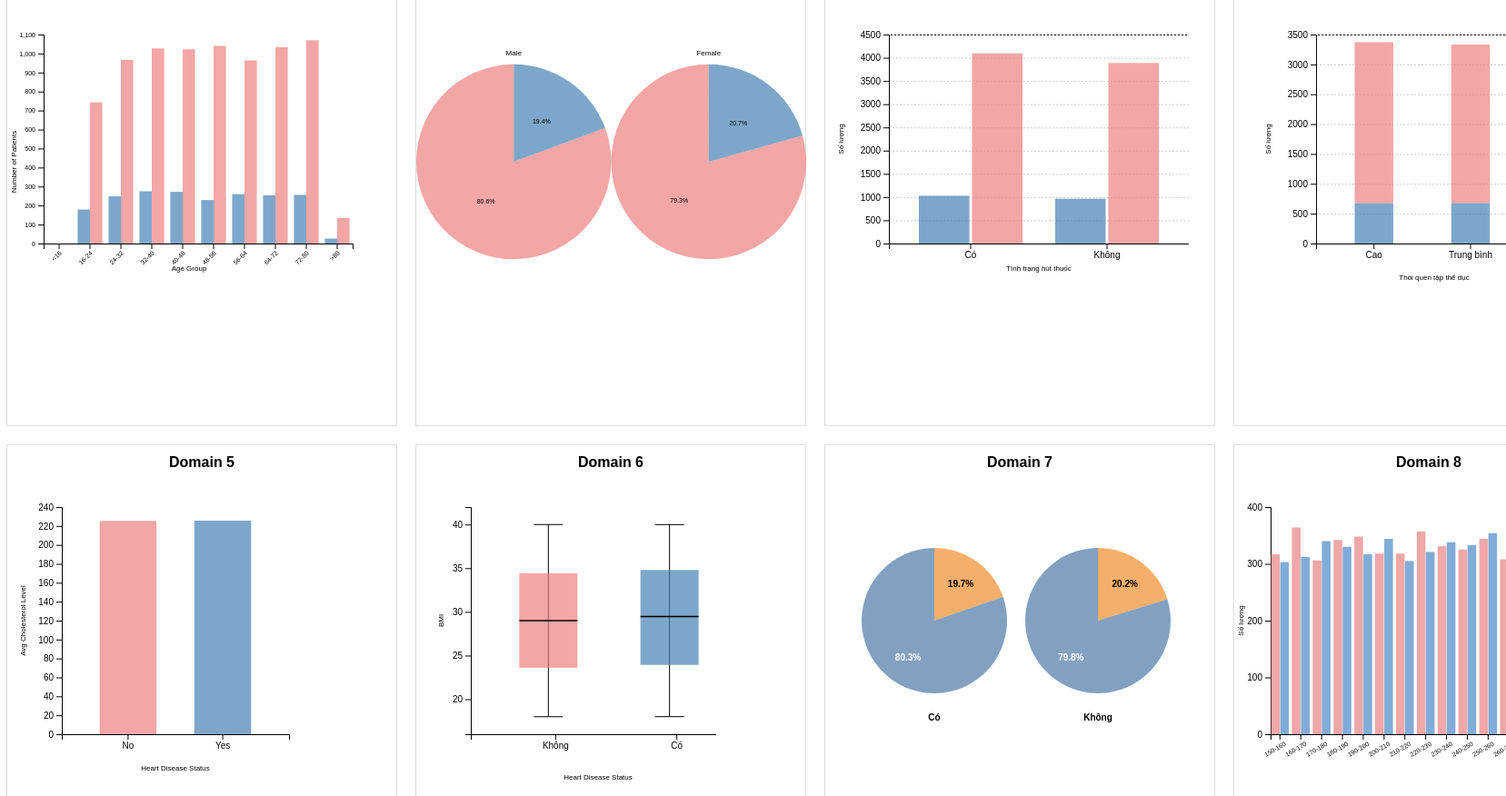
D3 v7 page, settled after 480 driven frames (8 s of simulated time); the page loaded 1 data file(s).


// ── dashboard.js
document.addEventListener("DOMContentLoaded", () => {
    // Danh sách các biểu đồ
    const charts = [
        { id: "chart1", title: "", type: "bar" },
        { id: "chart2", title: "", type: "pie" },
        { id: "chart3", title: "", type: "groupedBar" },
        { id: "chart4", title: "", type: "stackedBar" },
        { id: "chart5", title: "", type: "cholesterolBar" },
        { id: "chart6", title: "", type: "boxPlot" },
        { id: "chart7", title: "", type: "familyHistoryPie" },
        { id: "chart8", title: "", type: "histogram" }
    ];

    // Hàm vẽ biểu đồ cột theo nhóm tuổi (Domain 1)
    function drawBarChart(containerId, data, title, ageFilter = "all", statusFilter = "all") {
        console.log(`Drawing bar chart for ${containerId}, title: ${title}`);

        const container = d3.select(`#${containerId}`);
        if (container.empty()) {
            console.error(`Container #${containerId} not found`);
            return;
        }

        if (!data || data.length === 0) {
            console.error(`Invalid or empty data for ${containerId}`);
            return;
        }

        let filteredData = data;
        if (ageFilter !== "all") {
            filteredData = filteredData.filter(d => {
                const age = +d.Age;
                if (ageFilter === "<16") return age < 16;
                if (ageFilter === ">80") return age >= 80;
                const [min, max] = ageFilter.split("-").map(Number);
                return age >= min && age < max;
            });
        }
        if (statusFilter !== "all") {
            filteredData = filteredData.filter(d => d["Heart Disease Status"] === statusFilter);
        }

        const ageBins = [16, 24, 32, 40, 48, 56, 64, 72, 80];
        const ageLabels = ["<16", "16-24", "24-32", "32-40", "40-48", "48-56", "56-64", "64-72", "72-80", ">80"];

        const getAgeGroup = (age) => {
            if (age < 16) return "<16";
            if (age >= 80) return ">80";
            for (let i = 0; i < ageBins.length - 1; i++) {
                if (age >= ageBins[i] && age < ageBins[i + 1]) {
                    return `${ageBins[i]}-${ageBins[i + 1]}`;
                }
            }
            return ">80";
        };

        filteredData.forEach(d => {
            d.Age = +d.Age;
            d.AgeGroup = getAgeGroup(d.Age);
        });

        const groupedData = d3.rollup(
            filteredData,
            v => v.length,
            d => d.AgeGroup,
            d => d["Heart Disease Status"]
        );

        const processedData = [];
        ageLabels.forEach(ageGroup => {
            const statusMap = groupedData.get(ageGroup) || new Map();
            processedData.push({
                ageGroup,
                Yes: statusMap.get("Yes") || 0,
                No: statusMap.get("No") || 0
            });
        });

        const width = 400; // Tăng cho nhiều cột
        const height = 340;
        const margin = { top: 30, right: 20, bottom: 80, left: 40 };

        container.selectAll("svg").remove();
        const svg = container
            .append("svg")
            .attr("width", width)
            .attr("height", height)
            .attr("class", "bar_chart-container");

        const x = d3.scaleBand()
            .domain(ageLabels)
            .range([margin.left, width - margin.right])
            .paddingInner(0.2)
            .paddingOuter(0.1);

        const yMax = d3.max(processedData, d => Math.max(d.Yes, d.No));
        const y = d3.scaleLinear()
            .domain([0, yMax > 0 ? yMax : 1])
            .nice()
            .range([height - margin.bottom, margin.top]);

        d3.select(`.tooltip-${containerId}`).remove();
        const tooltip = d3.select("body")
            .append("div")
            .attr("class", `tooltip-${containerId}`)
            .style("opacity", 0)
            .style("position", "absolute")
            .style("background", "lightgray")
            .style("padding", "5px")
            .style("border-radius", "5px");

        svg.selectAll(`.bar-yes-${containerId}`)
            .data(processedData)
            .enter()
            .append("rect")
            .attr("class", `bar bar-yes-${containerId}`)
            .attr("x", d => x(d.ageGroup))
            .attr("y", d => y(d.Yes))
            .attr("width", x.bandwidth() / 2)
            .attr("height", d => height - margin.bottom - y(d.Yes))
            .attr("fill", "steelblue")
            .attr("opacity", 0.7)
            .on("mouseover", function(event, d) {
                d3.select(this).attr("opacity", 0.9);
                tooltip.transition().duration(200).style("opacity", 0.9);
                tooltip
                    .html(`Age Group: ${d.ageGroup}<br>Status: Yes<br>Count: ${d.Yes}`)
                    .style("left", (event.pageX + 10) + "px")
                    .style("top", (event.pageY - 10) + "px");
            })
            .on("mouseout", function() {
                d3.select(this).attr("opacity", 0.7);
                tooltip.transition().duration(500).style("opacity", 0);
            });

        svg.selectAll(`.bar-no-${containerId}`)
            .data(processedData)
            .enter()
            .append("rect")
            .attr("class", `bar bar-no-${containerId}`)
            .attr("x", d => x(d.ageGroup) + x.bandwidth() / 2)
            .attr("y", d => y(d.No))
            .attr("width", x.bandwidth() / 2)
            .attr("height", d => height - margin.bottom - y(d.No))
            .attr("fill", "lightcoral")
            .attr("opacity", 0.7)
            .on("mouseover", function(event, d) {
                d3.select(this).attr("opacity", 0.9);
                tooltip.transition().duration(200).style("opacity", 0.9);
                tooltip
                    .html(`Age Group: ${d.ageGroup}<br>Status: No<br>Count: ${d.No}`)
                    .style("left", (event.pageX + 10) + "px")
                    .style("top", (event.pageY - 10) + "px");
            })
            .on("mouseout", function() {
                d3.select(this).attr("opacity", 0.7);
                tooltip.transition().duration(500).style("opacity", 0);
            });

        svg.append("g")
            .attr("class", "x-axis")
            .attr("transform", `translate(0,${height - margin.bottom})`)
            .call(d3.axisBottom(x))
            .selectAll("text")
            .style("font-size", "7px")
            .attr("transform", "rotate(-45)")
            .style("text-anchor", "end")
            .attr("dx", "-0.8em")
            .attr("dy", "0.15em");

        svg.append("g")
            .attr("class", "y-axis")
            .attr("transform", `translate(${margin.left},0)`)
            .call(d3.axisLeft(y))
            .selectAll("text")
            .style("font-size", "7px");

        svg.append("text")
            .attr("class", "axis-label x-label")
            .attr("x", width / 2)
            .attr("y", height - margin.bottom + 30)
            .style("font-size", "8px")
            .style("text-anchor", "middle")
            .text("Age Group");

        svg.append("text")
            .attr("class", "axis-label y-label")
            .attr("transform", "rotate(-90)")
            .attr("x", -height / 2)
            .attr("y", margin.left - 30)
            .style("font-size", "8px")
            .style("text-anchor", "middle")
            .text("Number of Patients");

        svg.append("text")
            .attr("x", width / 2)
            .attr("y", margin.top / 2)
            .attr("text-anchor", "middle")
            .style("font-size", "10px")
            .text(title);
    }

    // Hàm vẽ biểu đồ tròn (Domain 2)
    function drawPieChart(containerId, data, title, ageFilter = "all", statusFilter = "all") {
        console.log(`Drawing pie chart for ${containerId}, title: ${title}`);

        const container = d3.select(`#${containerId}`);
        if (container.empty()) {
            console.error(`Container #${containerId} not found`);
            return;
        }

        if (!data || data.length === 0) {
            console.error(`Invalid or empty data for ${containerId}`);
            return;
        }

        let filteredData = data;
        if (ageFilter !== "all") {
            filteredData = filteredData.filter(d => {
                const age = +d.Age;
                if (ageFilter === "<16") return age < 16;
                if (ageFilter === ">80") return age >= 80;
                const [min, max] = ageFilter.split("-").map(Number);
                return age >= min && age < max;
            });
        }
        if (statusFilter !== "all") {
            filteredData = filteredData.filter(d => d["Heart Disease Status"] === statusFilter);
        }

        const groupedData = d3.rollup(
            filteredData,
            v => v.length,
            d => d.Gender,
            d => d["Heart Disease Status"]
        );

        const maleData = [
            { status: "Yes", count: groupedData.get("Male")?.get("Yes") || 0 },
            { status: "No", count: groupedData.get("Male")?.get("No") || 0 }
        ];
        const femaleData = [
            { status: "Yes", count: groupedData.get("Female")?.get("Yes") || 0 },
            { status: "No", count: groupedData.get("Female")?.get("No") || 0 }
        ];

        const maleTotal = d3.sum(maleData, d => d.count);
        const femaleTotal = d3.sum(femaleData, d => d.count);
        maleData.forEach(d => d.percent = maleTotal > 0 ? (d.count / maleTotal * 100) : 0);
        femaleData.forEach(d => d.percent = femaleTotal > 0 ? (d.count / femaleTotal * 100) : 0);

        const width = 429; // Giảm cho pie chart
        const height = 340;
        const radius = Math.min(width / 2, height - 80) / 2;

        container.selectAll("svg").remove();
        const svgContainer = container
            .append("svg")
            .attr("width", width)
            .attr("height", height)
            .attr("class", "pie_chart-container");

        svgContainer.append("text")
            .attr("x", width / 2)
            .attr("y", 15)
            .attr("text-anchor", "middle")
            .style("font-size", "10px")
            .text(title);

        d3.select(`.tooltip-${containerId}`).remove();
        const tooltip = d3.select("body")
            .append("div")
            .attr("class", `tooltip-${containerId}`)
            .style("opacity", 0)
            .style("position", "absolute")
            .style("background", "lightgray")
            .style("padding", "5px")
            .style("border-radius", "5px");

        const maleSvg = svgContainer.append("g")
            .attr("transform", `translate(${width / 4}, ${height / 2})`);

        const femaleSvg = svgContainer.append("g")
            .attr("transform", `translate(${3 * width / 4}, ${height / 2})`);

        const color = d3.scaleOrdinal()
            .domain(["Yes", "No"])
            .range(["steelblue", "lightcoral"]);

        const pie = d3.pie()
            .value(d => d.count)
            .sort(null);

        const arc = d3.arc()
            .innerRadius(0)
            .outerRadius(radius + 0);

        const maleArcs = maleSvg.selectAll(".arc")
            .data(pie(maleData))
            .enter()
            .append("g")
            .attr("class", "arc");

        maleArcs.append("path")
            .attr("d", arc)
            .attr("fill", d => color(d.data.status))
            .attr("opacity", 0.7)
            .on("mouseover", function(event, d) {
                d3.select(this).attr("opacity", 0.9);
                tooltip.transition().duration(200).style("opacity", 0.9);
                tooltip
                    .html(`Gender: Male<br>Status: ${d.data.status}<br>Count: ${d.data.count}<br>Percent: ${d.data.percent.toFixed(1)}%`)
                    .style("left", (event.pageX + 10) + "px")
                    .style("top", (event.pageY - 10) + "px");
            })
            .on("mouseout", function() {
                d3.select(this).attr("opacity", 0.7);
                tooltip.transition().duration(500).style("opacity", 0);
            });

        maleArcs.append("text")
            .attr("transform", d => `translate(${arc.centroid(d)})`)
            .attr("dy", ".35em")
            .attr("text-anchor", "middle")
            .attr("class", "label")
            .style("font-size", "7px")
            .text(d => d.data.percent > 0 ? `${d.data.percent.toFixed(1)}%` : "");

        maleSvg.append("text")
            .attr("x", 0)
            .attr("y", -radius - 10)
            .attr("text-anchor", "middle")
            .style("font-size", "8px")
            .text("Male");

        const femaleArcs = femaleSvg.selectAll(".arc")
            .data(pie(femaleData))
            .enter()
            .append("g")
            .attr("class", "arc");

        femaleArcs.append("path")
            .attr("d", arc)
            .attr("fill", d => color(d.data.status))
            .attr("opacity", 0.7)
            .on("mouseover", function(event, d) {
                d3.select(this).attr("opacity", 0.9);
                tooltip.transition().duration(200).style("opacity", 0.9);
                tooltip
                    .html(`Gender: Female<br>Status: ${d.data.status}<br>Count: ${d.data.count}<br>Percent: ${d.data.percent.toFixed(1)}%`)
                    .style("left", (event.pageX + 10) + "px")
                    .style("top", (event.pageY - 10) + "px");
            })
            .on("mouseout", function() {
                d3.select(this).attr("opacity", 0.7);
                tooltip.transition().duration(500).style("opacity", 0);
            });

        femaleArcs.append("text")
            .attr("transform", d => `translate(${arc.centroid(d)})`)
            .attr("dy", ".35em")
            .attr("text-anchor", "middle")
            .attr("class", "label")
            .style("font-size", "7px")
            .text(d => d.data.percent > 0 ? `${d.data.percent.toFixed(1)}%` : "");

        femaleSvg.append("text")
            .attr("x", 0)
            .attr("y", -radius - 10)
            .attr("text-anchor", "middle")
            .style("font-size", "8px")
            .text("Female");
    }

    // Hàm vẽ biểu đồ cột nhóm (Domain 3)
    function drawGroupedBarChart(containerId, data, title, ageFilter = "all", statusFilter = "all") {
        console.log(`Drawing grouped bar chart for ${containerId}, title: ${title}`);

        const container = d3.select(`#${containerId}`);
        if (container.empty()) {
            console.error(`Container #${containerId} not found`);
            return;
        }

        if (!data || data.length === 0) {
            console.error(`Invalid or empty data for ${containerId}`);
            return;
        }

        let filteredData = data;
        if (ageFilter !== "all") {
            filteredData = filteredData.filter(d => {
                const age = +d.Age;
                if (ageFilter === "<16") return age < 16;
                if (ageFilter === ">80") return age >= 80;
                const [min, max] = ageFilter.split("-").map(Number);
                return age >= min && age < max;
            });
        }
        if (statusFilter !== "all") {
            filteredData = filteredData.filter(d => d["Heart Disease Status"] === statusFilter);
        }

        const originalData = d3.rollup(
            filteredData.filter(d => d.Smoking === "Yes" || d.Smoking === "No"),
            v => ({
                Yes: v.filter(d => d["Heart Disease Status"] === "Yes").length,
                No: v.filter(d => d["Heart Disease Status"] === "No").length
            }),
            d => d.Smoking
        );

        const currentData = Array.from(originalData, ([smoking, counts]) => ({
            Smoking: smoking,
            ...counts,
            Total: counts.Yes + counts.No
        })).sort((a, b) => {
            const order = ["Yes", "No"];
            return order.indexOf(a.Smoking) - order.indexOf(b.Smoking);
        });

        const margin = { top: 30, right: 100, bottom: 80, left: 70 };
        const width = 500 - margin.left - margin.right;
        const height = 340 - margin.top - margin.bottom;

        container.selectAll("svg").remove();
        const svg = container
            .append("svg")
            .attr("width", 400)
            .attr("height", 340)
            .attr("class", "grouped_bar_chart-container");

        const g = svg.append("g")
            .attr("transform", `translate(${margin.left},${margin.top})`);

        d3.select(`.tooltip-${containerId}`).remove();
        const tooltip = d3.select("body")
            .append("div")
            .attr("class", `tooltip-${containerId}`)
            .style("opacity", 0)
            .style("position", "absolute")
            .style("background", "lightgray")
            .style("padding", "5px")
            .style("border-radius", "5px");

        if (currentData.length === 0 || currentData.every(d => d.Total === 0)) {
            g.append("text")
                .attr("x", width / 2)
                .attr("y", height / 2)
                .attr("text-anchor", "middle")
                .text("Không có dữ liệu hợp lệ để hiển thị.");
            return;
        }

        const x0 = d3.scaleBand().padding(0.2).range([0, width]);
        const x1 = d3.scaleBand().padding(0.05);
        const y = d3.scaleLinear().range([height, 0]);
        const color = d3.scaleOrdinal()
            .domain(["Yes", "No"])
            .range(["steelblue", "lightcoral"]);
        const keys = ["Yes", "No"];

        x0.domain(currentData.map(d => d.Smoking));
        x1.domain(keys).range([0, x0.bandwidth()]);
        y.domain([0, d3.max(currentData, d => Math.max(d.Yes, d.No))]).nice();

        g.append("g")
            .attr("class", "grid")
            .call(d3.axisLeft(y)
                .tickSize(-width)
                .tickFormat("")
                .ticks(10)
            )
            .selectAll("line")
            .attr("stroke", "#ccc")
            .attr("stroke-dasharray", "2,2")
            .filter(function(d) { return d > 0; });

        g.append("g")
            .attr("class", "x-axis")
            .attr("transform", `translate(0,${height})`)
            .call(d3.axisBottom(x0).tickFormat(d => d === "Yes" ? "Có" : "Không"))
            .append("text")
            .attr("x", width / 2)
            .attr("y", 30)
            .attr("fill", "#000")
            .attr("text-anchor", "middle")
            .attr("font-size", "8px")
            .text("Tình trạng hút thuốc");

        g.append("g")
            .attr("class", "y-axis")
            .call(d3.axisLeft(y).tickFormat(d3.format(".0f")))
            .append("text")
            .attr("transform", "rotate(-90)")
            .attr("x", -height / 2)
            .attr("y", -50)
            .attr("fill", "#000")
            .attr("text-anchor", "middle")
            .attr("font-size", "8px")
            .text("Số lượng");

        g.selectAll(".bar-group")
            .data(currentData)
            .join("g")
            .attr("class", "bar-group")
            .attr("transform", d => `translate(${x0(d.Smoking)},0)`)
            .selectAll("rect")
            .data(d => keys.map(key => ({key, value: d[key], total: d.Total, smoking: d.Smoking})))
            .join("rect")
            .attr("x", d => x1(d.key))
            .attr("y", d => y(d.value))
            .attr("width", x1.bandwidth())
            .attr("height", d => height - y(d.value))
            .attr("fill", d => color(d.key))
            .attr("opacity", 0.7)
            .on("mouseover", function(event, d) {
                d3.select(this).attr("opacity", 0.9);
                g.selectAll("rect").filter(e => e !== d).attr("opacity", 0.3);
                const percent = ((d.value / d.total) * 100).toFixed(1);
                tooltip.transition().duration(200).style("opacity", 0.9);
                tooltip
                    .html(`
                        Hút thuốc: ${d.smoking === "Yes" ? "Có" : "Không"}<br/>
                        Bệnh tim: ${d.key === "Yes" ? "Có" : "Không"}<br/>
                        Số lượng: ${d.value}<br/>
                        Tỷ lệ: ${percent}%
                    `)
                    .style("left", (event.pageX + 10) + "px")
                    .style("top", (event.pageY - 28) + "px");
            })
            .on("mouseout", function(event, d) {
                const relatedTarget = event.relatedTarget;
                if (relatedTarget && relatedTarget.className === `tooltip-${containerId}`) {
                    return;
                }
                g.selectAll("rect").attr("opacity", 0.7);
                tooltip.transition().duration(500).style("opacity", 0);
            });

        tooltip.on("mouseleave", function() {
            g.selectAll("rect").attr("opacity", 0.7);
            tooltip.transition().duration(500).style("opacity", 0);
        });

        svg.append("text")
            .attr("x", 440 / 2)
            .attr("y", 15)
            .attr("text-anchor", "middle")
            .style("font-size", "10px")
            .text(title);
    }

    // Hàm vẽ biểu đồ cột xếp chồng (Domain 4)
    function drawStackedBarChart(containerId, data, title, ageFilter = "all", statusFilter = "all") {
        console.log(`Drawing stacked bar chart for ${containerId}, title: ${title}`);

        const container = d3.select(`#${containerId}`);
        if (container.empty()) {
            console.error(`Container #${containerId} not found`);
            return;
        }

        if (!data || data.length === 0) {
            console.error(`Invalid or empty data for ${containerId}`);
            return;
        }

        let filteredData = data;
        if (ageFilter !== "all") {
            filteredData = filteredData.filter(d => {
                const age = +d.Age;
                if (ageFilter === "<16") return age < 16;
                if (ageFilter === ">80") return age >= 80;
                const [min, max] = ageFilter.split("-").map(Number);
                return age >= min && age < max;
            });
        }
        if (statusFilter !== "all") {
            filteredData = filteredData.filter(d => d["Heart Disease Status"] === statusFilter);
        }

        const originalData = d3.rollup(
            filteredData.filter(d => ["High", "Medium", "Low"].includes(d["Exercise Habits"])),
            v => ({
                Yes: v.filter(d => d["Heart Disease Status"] === "Yes").length,
                No: v.filter(d => d["Heart Disease Status"] === "No").length
            }),
            d => d["Exercise Habits"]
        );

        const currentData = Array.from(originalData, ([exercise, counts]) => ({
            Exercise: exercise,
            ...counts,
            Total: counts.Yes + counts.No
        })).sort((a, b) => {
            const order = ["High", "Medium", "Low"];
            return order.indexOf(a.Exercise) - order.indexOf(b.Exercise);
        });

        const margin = { top: 30, right: 100, bottom: 80, left: 90 };
        const width = 530 - margin.left - margin.right;
        const height = 340 - margin.top - margin.bottom;

        container.selectAll("svg").remove();
        const svg = container
            .append("svg")
            .attr("width", 330)
            .attr("height", 340)
            .attr("class", "stacked_bar_chart-container");

        const g = svg.append("g")
            .attr("transform", `translate(${margin.left},${margin.top})`);

        d3.select(`.tooltip-${containerId}`).remove();
        const tooltip = d3.select("body")
            .append("div")
            .attr("class", `tooltip-${containerId}`)
            .style("opacity", 0)
            .style("position", "absolute")
            .style("background", "lightgray")
            .style("padding", "5px")
            .style("border-radius", "5px");

        if (currentData.length === 0 || currentData.every(d => d.Total === 0)) {
            g.append("text")
                .attr("x", width / 2)
                .attr("y", height / 2)
                .attr("text-anchor", "middle")
                .text("Không có dữ liệu hợp lệ để hiển thị.");
            return;
        }

        const x = d3.scaleBand().padding(0.2).range([0, width]);
        const y = d3.scaleLinear().range([height, 0]);
        const color = d3.scaleOrdinal()
            .domain(["Yes", "No"])
            .range(["steelblue", "lightcoral"]);
        const keys = ["Yes", "No"];

        x.domain(currentData.map(d => d.Exercise));
        y.domain([0, d3.max(currentData, d => d.Total)]).nice();

        g.append("g")
            .attr("class", "grid")
            .call(d3.axisLeft(y)
                .tickSize(-width)
                .tickFormat("")
                .ticks(10)
            )
            .selectAll("line")
            .attr("stroke", "#ccc")
            .attr("stroke-dasharray", "2,2")
            .filter(function(d) { return d > 0; });

        g.append("g")
            .attr("class", "x-axis")
            .attr("transform", `translate(0,${height})`)
            .call(d3.axisBottom(x).tickFormat(d => d === "High" ? "Cao" : d === "Medium" ? "Trung bình" : "Thấp"))
            .append("text")
            .attr("x", width / 2 - 40)
            .attr("y", 40)
            .attr("fill", "#000")
            .attr("text-anchor", "middle")
            .attr("font-size", "8px")
            .text("Thói quen tập thể dục");

        g.append("g")
            .attr("class", "y-axis")
            .call(d3.axisLeft(y).tickFormat(d3.format(".0f")))
            .append("text")
            .attr("transform", "rotate(-90)")
            .attr("x", -height / 2)
            .attr("y", -50)
            .attr("fill", "#000")
            .attr("text-anchor", "middle")
            .attr("font-size", "8px")
            .text("Số lượng");

        const stack = d3.stack().keys(keys)(currentData);
        g.selectAll(".serie")
            .data(stack)
            .join("g")
            .attr("fill", d => color(d.key))
            .selectAll("rect")
            .data(d => d)
            .join("rect")
            .attr("x", d => x(d.data.Exercise) + (x.bandwidth() - x.bandwidth() * 0.5) / 2)
            .attr("y", d => y(d[1]))
            .attr("height", d => y(d[0]) - y(d[1]))
            .attr("width", x.bandwidth() * 0.5)
            .attr("opacity", 0.7)
            .on("mouseover", function(event, d) {
                d3.select(this).attr("opacity", 0.9);
                g.selectAll("rect").filter(e => e !== d).attr("opacity", 0.3);
                const key = d3.select(this.parentNode).datum().key;
                const count = d[1] - d[0];
                const percent = d.data.Total ? ((count / d.data.Total) * 100).toFixed(1) : 0;
                tooltip.transition().duration(200).style("opacity", 0.9);
                tooltip
                    .html(`
                        Tập thể dục: ${d.data.Exercise === "High" ? "Cao" : d.data.Exercise === "Medium" ? "Trung bình" : "Thấp"}<br/>
                        Bệnh tim: ${key === "Yes" ? "Có" : "Không"}<br/>
                        Số lượng: ${count}<br/>
                        Tỷ lệ: ${percent}%
                    `)
                    .style("left", (event.pageX + 10) + "px")
                    .style("top", (event.pageY - 28) + "px");
            })
            .on("mouseout", function(event, d) {
                const relatedTarget = event.relatedTarget;
                if (relatedTarget && relatedTarget.className === `tooltip-${containerId}`) {
                    return;
                }
                g.selectAll("rect").attr("opacity", 0.7);
                tooltip.transition().duration(500).style("opacity", 0);
            });

        tooltip.on("mouseleave", function() {
            g.selectAll("rect").attr("opacity", 0.7);
            tooltip.transition().duration(500).style("opacity", 0);
        });

        svg.append("text")
            .attr("x", 430 / 2)
            .attr("y", 15)
            .attr("text-anchor", "middle")
            .style("font-size", "10px")
            .text(title);
    }

    // Hàm vẽ biểu đồ cột cholesterol (Domain 5)
    function drawCholesterolBarChart(containerId, data, title, ageFilter = "all", statusFilter = "all") {
        console.log(`Drawing cholesterol bar chart for ${containerId}, title: ${title}`);

        const container = d3.select(`#${containerId}`);
        if (container.empty()) {
            console.error(`Container #${containerId} not found`);
            return;
        }

        if (!data || data.length === 0) {
            console.error(`Invalid or empty data for ${containerId}`);
            return;
        }

        let filteredData = data;
        if (ageFilter !== "all") {
            filteredData = filteredData.filter(d => {
                const age = +d.Age;
                if (ageFilter === "<16") return age < 16;
                if (ageFilter === ">80") return age >= 80;
                const [min, max] = ageFilter.split("-").map(Number);
                return age >= min && age < max;
            });
        }
        if (statusFilter !== "all") {
            filteredData = filteredData.filter(d => d["Heart Disease Status"] === statusFilter);
        }

        filteredData.forEach(d => d["Cholesterol Level"] = +d["Cholesterol Level"]);

        const avgData = d3.rollups(
            filteredData,
            v => d3.mean(v, d => d["Cholesterol Level"]),
            d => d["Heart Disease Status"]
        ).map(([status, avg]) => ({ status, avg }));

        const margin = { top: 30, right: 20, bottom: 60, left: 60 };
        const width = 330 - margin.left - margin.right;
        const height = 340 - margin.top - margin.bottom;

        container.selectAll("svg").remove();
        const svg = container
            .append("svg")
            .attr("width", 330)
            .attr("height", 340)
            .attr("class", "cholesterol_bar_chart-container");

        const g = svg.append("g")
            .attr("transform", `translate(${margin.left},${margin.top})`);

        d3.select(`.tooltip-${containerId}`).remove();
        const tooltip = d3.select("body")
            .append("div")
            .attr("class", `tooltip-${containerId}`)
            .style("opacity", 0)
            .style("position", "absolute")
            .style("background", "lightgray")
            .style("padding", "5px")
            .style("border-radius", "5px");

        if (avgData.length === 0 || avgData.every(d => d.avg === 0 || isNaN(d.avg))) {
            g.append("text")
                .attr("x", width / 2)
                .attr("y", height / 2)
                .attr("text-anchor", "middle")
                .text("Không có dữ liệu hợp lệ để hiển thị.");
            return;
        }

        const x = d3.scaleBand()
            .domain(avgData.map(d => d.status))
            .range([0, width])
            .padding(0.4);

        const y = d3.scaleLinear()
            .domain([0, d3.max(avgData, d => d.avg)])
            .nice()
            .range([height, 0]);

        g.selectAll("rect")
            .data(avgData)
            .enter()
            .append("rect")
            .attr("x", d => x(d.status))
            .attr("y", d => y(d.avg))
            .attr("width", x.bandwidth())
            .attr("height", d => height - y(d.avg))
            .attr("fill", d => d.status === "Yes" ? "steelblue" : "lightcoral")
            .attr("opacity", 0.7)
            .on("mouseover", function(event, d) {
                d3.select(this).attr("opacity", 0.9);
                tooltip.transition().duration(200).style("opacity", 0.9);
                tooltip
                    .html(`Status: ${d.status}<br>Avg Cholesterol: ${d.avg.toFixed(1)}`)
                    .style("left", (event.pageX + 10) + "px")
                    .style("top", (event.pageY - 10) + "px");
            })
            .on("mouseout", function() {
                d3.select(this).attr("opacity", 0.7);
                tooltip.transition().duration(300).style("opacity", 0);
            });

        g.append("g")
            .attr("class", "x-axis")
            .attr("transform", `translate(0,${height})`)
            .call(d3.axisBottom(x))
            .append("text")
            .attr("x", width / 2)
            .attr("y", 40)
            .attr("fill", "#000")
            .attr("text-anchor", "middle")
            .attr("font-size", "8px")
            .text("Heart Disease Status");

        g.append("g")
            .attr("class", "y-axis")
            .call(d3.axisLeft(y))
            .append("text")
            .attr("transform", "rotate(-90)")
            .attr("x", -height / 2)
            .attr("y", -40)
            .attr("fill", "#000")
            .attr("text-anchor", "middle")
            .attr("font-size", "8px")
            .text("Avg Cholesterol Level");

        svg.append("text")
            .attr("x", 330 / 2)
            .attr("y", 15)
            .attr("text-anchor", "middle")
            .style("font-size", "10px")
            .text(title);
    }

    // Hàm vẽ biểu đồ box plot (Domain 6)
    function drawBoxPlotChart(containerId, data, title, ageFilter = "all", statusFilter = "all") {
        console.log(`Drawing box plot chart for ${containerId}, title: ${title}`);

        const container = d3.select(`#${containerId}`);
        if (container.empty()) {
            console.error(`Container #${containerId} not found`);
            return;
        }

        if (!data || data.length === 0) {
            console.error(`Invalid or empty data for ${containerId}`);
            return;
        }

        let filteredData = data;
        if (ageFilter !== "all") {
            filteredData = filteredData.filter(d => {
                const age = +d.Age;
                if (ageFilter === "<16") return age < 16;
                if (ageFilter === ">80") return age >= 80;
                const [min, max] = ageFilter.split("-").map(Number);
                return age >= min && age < max;
            });
        }
        if (statusFilter !== "all") {
            filteredData = filteredData.filter(d => d["Heart Disease Status"] === statusFilter);
        }

        filteredData.forEach(d => {
            d.BMI = +d.BMI;
            d.status = d["Heart Disease Status"];
        });

        const groupedData = d3.group(filteredData, d => d.status);
        const statuses = ["No", "Yes"];
        const boxData = statuses.map(status => {
            const values = groupedData.get(status)?.map(d => d.BMI).sort(d3.ascending) || [];
            const q1 = d3.quantile(values, 0.25);
            const median = d3.quantile(values, 0.5);
            const q3 = d3.quantile(values, 0.75);
            const iqr = q3 - q1;
            const min = Math.max(q1 - 1.5 * iqr, d3.min(values));
            const max = Math.min(q3 + 1.5 * iqr, d3.max(values));
            const outliers = values.filter(v => v < min || v > max);
            return { status, q1, median, q3, min, max, outliers, values };
        });

        const margin = { top: 30, right: 50, bottom: 60, left: 60 };
        const width = 430 - margin.left - margin.right;
        const height = 340 - margin.top - margin.bottom;

        container.selectAll("svg").remove();
        const svg = container
            .append("svg")
            .attr("width", 330)
            .attr("height", 340)
            .attr("class", "box_plot_chart-container");

        const g = svg.append("g")
            .attr("transform", `translate(${margin.left},${margin.top})`);

        d3.select(`.tooltip-${containerId}`).remove();
        const tooltip = d3.select("body")
            .append("div")
            .attr("class", `tooltip-${containerId}`)
            .style("opacity", 0)
            .style("position", "absolute")
            .style("background", "lightgray")
            .style("padding", "5px")
            .style("border-radius", "5px");

        if (boxData.every(d => d.values.length === 0)) {
            g.append("text")
                .attr("x", width / 2)
                .attr("y", height / 2)
                .attr("text-anchor", "middle")
                .text("Không có dữ liệu hợp lệ để hiển thị.");
            return;
        }

        const x = d3.scaleBand()
            .domain(statuses)
            .range([0, width])
            .padding(0.4);

        const y = d3.scaleLinear()
            .domain([d3.min(boxData, d => d.min) - 2, d3.max(boxData, d => d.max) + 2])
            .nice()
            .range([height, 0]);

        const boxWidth = x.bandwidth() * 0.8;

        boxData.forEach(d => {
            if (d.values.length === 0) return;

            const xPos = x(d.status);

            g.append("line")
                .attr("x1", xPos + boxWidth / 2)
                .attr("x2", xPos + boxWidth / 2)
                .attr("y1", y(d.min))
                .attr("y2", y(d.max))
                .attr("stroke", "black")
                .attr("stroke-width", 1);

            g.append("line")
                .attr("x1", xPos + boxWidth * 0.25)
                .attr("x2", xPos + boxWidth * 0.75)
                .attr("y1", y(d.min))
                .attr("y2", y(d.min))
                .attr("stroke", "black")
                .attr("stroke-width", 1);

            g.append("line")
                .attr("x1", xPos + boxWidth * 0.25)
                .attr("x2", xPos + boxWidth * 0.75)
                .attr("y1", y(d.max))
                .attr("y2", y(d.max))
                .attr("stroke", "black")
                .attr("stroke-width", 1);

            g.append("rect")
                .attr("x", xPos)
                .attr("y", y(d.q3))
                .attr("width", boxWidth)
                .attr("height", y(d.q1) - y(d.q3))
                .attr("fill", d.status === "Yes" ? "steelblue" : "lightcoral")
                .attr("opacity", 0.7)
                .on("mouseover", function(event) {
                    d3.select(this).attr("opacity", 0.9);
                    tooltip.style("opacity", 1)
                        .html(`Tình trạng: ${d.status === "Yes" ? "Có" : "Không"}<br>Trung vị: ${d.median.toFixed(1)}<br>Q1: ${d.q1.toFixed(1)}<br>Q3: ${d.q3.toFixed(1)}<br>Min: ${d.min.toFixed(1)}<br>Max: ${d.max.toFixed(1)}`)
                        .style("left", (event.pageX + 5) + "px")
                        .style("top", (event.pageY - 10) + "px");
                })
                .on("mouseout", function() {
                    d3.select(this).attr("opacity", 0.7);
                    tooltip.style("opacity", 0);
                });

            g.append("line")
                .attr("x1", xPos)
                .attr("x2", xPos + boxWidth)
                .attr("y1", y(d.median))
                .attr("y2", y(d.median))
                .attr("stroke", "black")
                .attr("stroke-width", 1.5);

            if (d.outliers.length > 0) {
                g.selectAll(`.outlier-${d.status}-${containerId}`)
                    .data(d.outliers)
                    .enter()
                    .append("circle")
                    .attr("cx", xPos + boxWidth / 2)
                    .attr("cy", v => y(v))
                    .attr("r", 2)
                    .attr("fill", d.status === "Yes" ? "steelblue" : "lightcoral")
                    .attr("opacity", 0.6)
                    .on("mouseover", function(event, v) {
                        d3.select(this).attr("opacity", 1);
                        tooltip.style("opacity", 1)
                            .html(`Tình trạng: ${d.status === "Yes" ? "Có" : "Không"}<br>BMI ngoại lai: ${v.toFixed(1)}`)
                            .style("left", (event.pageX + 5) + "px")
                            .style("top", (event.pageY - 10) + "px");
                    })
                    .on("mouseout", function() {
                        d3.select(this).attr("opacity", 0.6);
                        tooltip.style("opacity", 0);
                    });
            }
        });

        g.append("g")
            .attr("class", "x-axis")
            .attr("transform", `translate(0,${height})`)
            .call(d3.axisBottom(x).tickFormat(d => d === "Yes" ? "Có" : "Không"))
            .append("text")
            .attr("x", width / 2 -20)
            .attr("y", 50)
            .attr("fill", "#000")
            .attr("text-anchor", "middle")
            .attr("font-size", "8px")
            .text("Heart Disease Status");

        g.append("g")
            .attr("class", "y-axis")
            .call(d3.axisLeft(y).ticks(5))
            .append("text")
            .attr("transform", "rotate(-90)")
            .attr("x", -height / 2)
            .attr("y", -30)
            .attr("fill", "#000")
            .attr("text-anchor", "middle")
            .attr("font-size", "8px")
            .text("BMI");

        svg.append("text")
            .attr("x", 330 / 2)
            .attr("y", 15)
            .attr("text-anchor", "middle")
            .style("font-size", "10px")
            .text(title);
    }

    // Hàm vẽ biểu đồ tròn theo tiền sử gia đình (Domain 7)
    function drawFamilyHistoryPieChart(containerId, data, title, ageFilter = "all", statusFilter = "all") {
        console.log(`Drawing pie chart for ${containerId}, title: ${title}`);

        const container = d3.select(`#${containerId}`);
        if (container.empty()) {
            console.error(`Container #${containerId} not found`);
            return;
        }

        if (!data || data.length === 0) {
            console.error(`Invalid or empty data for ${containerId}`);
            return;
        }

        let filteredData = data;
        if (ageFilter !== "all") {
            filteredData = filteredData.filter(d => {
                const age = +d.Age;
                if (isNaN(age)) return false;
                if (ageFilter === "<16") return age < 16;
                if (ageFilter === ">80") return age >= 80;
                const [min, max] = ageFilter.split("-").map(Number);
                return age >= min && age < max;
            });
        }
        if (statusFilter !== "all") {
            filteredData = filteredData.filter(d => d["Heart Disease Status"] === statusFilter);
        }

        const originalData = d3.rollup(
            filteredData.filter(d => d["Family Heart Disease"] === "Yes" || d["Family Heart Disease"] === "No"),
            v => {
                const yesCount = v.filter(d => d["Heart Disease Status"] === "Yes").length;
                const noCount = v.filter(d => d["Heart Disease Status"] === "No").length;
                const total = yesCount + noCount;
                return {
                    Yes: total > 0 ? (yesCount / total * 100) : 0,
                    No: total > 0 ? (noCount / total * 100) : 0,
                    YesCount: yesCount,
                    NoCount: noCount,
                    Total: total
                };
            },
            d => d["Family Heart Disease"]
        );

        const currentData = Array.from(originalData, ([FamilyHistory, counts]) => ({
            FamilyHistory,
            ...counts
        }));

        const margin = { top: 30, right: -100, bottom: 60, left: 30 };
        const width = 290 - margin.left - margin.right;
        const height = 340 - margin.top - margin.bottom;

        container.selectAll("svg").remove();
        const svg = container
            .append("svg")
            .attr("width", 490)
            .attr("height", 340)
            .attr("class", "pie_chart-container");

        const g = svg.append("g")
            .attr("transform", `translate(${margin.left},${margin.top})`);

        d3.select(`.tooltip-${containerId}`).remove();
        const tooltip = d3.select("body")
            .append("div")
            .attr("class", `tooltip-${containerId}`)
            .style("opacity", 0)
            .style("position", "absolute")
            .style("background", "lightgray")
            .style("padding", "5px")
            .style("border-radius", "5px");

        if (currentData.length === 0 || currentData.every(d => d.Total === 0)) {
            g.append("text")
                .attr("x", width / 2)
                .attr("y", height / 2)
                .attr("text-anchor", "middle")
                .text("Không có dữ liệu hợp lệ để hiển thị.");
            return;
        }

        const radius = Math.min(width / 2, height) / 2;
        const color = d3.scaleOrdinal().domain(["Yes", "No"]).range(["#f28e2b", "#4e79a7"]);
        const keys = ["Yes", "No"];

        const pie = d3.pie()
            .sort(null)
            .value(d => d.value);

        const arc = d3.arc()
            .innerRadius(0)
            .outerRadius(radius - 10);

        const labelArc = d3.arc()
            .innerRadius(radius - 40)
            .outerRadius(radius - 40);

        const piePositions = [
            { x: width / 4, y: height / 2, label: "Yes" },
            { x: 3 * width / 4, y: height / 2, label: "No" }
        ];

        piePositions.forEach((pos, i) => {
            const dataItem = currentData.find(d => d.FamilyHistory === pos.label);
            if (!dataItem || dataItem.Total === 0) return;

            const pieData = pie(keys.map(key => ({
                key: key,
                value: dataItem[key],
                count: dataItem[key === "Yes" ? "YesCount" : "NoCount"]
            })));

            const pieGroup = g.append("g")
                .attr("transform", `translate(${pos.x},${pos.y})`);

            pieGroup.selectAll(".arc")
                .data(pieData)
                .enter()
                .append("path")
                .attr("class", "arc")
                .attr("d", arc)
                .attr("fill", d => color(d.data.key))
                .attr("opacity", 0.7)
                .on("mouseover", function(event, d) {
                    d3.select(this).attr("opacity", 0.9);
                    tooltip.style("opacity", 1)
                        .html(`Tình trạng: ${d.data.key === "Yes" ? "Mắc bệnh" : "Không mắc bệnh"}<br>Phần trăm: ${d.data.value.toFixed(1)}%<br>Số lượng: ${d.data.count}`)
                        .style("left", (event.pageX + 5) + "px")
                        .style("top", (event.pageY - 10) + "px");
                })
                .on("mouseout", function() {
                    d3.select(this).attr("opacity", 0.7);
                    tooltip.style("opacity", 0);
                });

            pieGroup.selectAll(".label")
                .data(pieData)
                .enter()
                .append("text")
                .attr("transform", d => `translate(${labelArc.centroid(d)})`)
                .attr("dy", ".35em")
                .attr("text-anchor", "middle")
                .attr("fill", d => d.data.key === "No" ? "#fff" : "#000")
                .text(d => d.data.value.toFixed(1) + "%")
                .style("font-size", "10px")
                .style("font-weight", "bold");

            pieGroup.append("text")
                .attr("y", radius + 20)
                .attr("text-anchor", "middle")
                .attr("font-size", "10px")
                .attr("font-weight", "bold")
                .text(pos.label === "Yes" ? "Có" : "Không");
        });

        svg.append("text")
            .attr("x", 290 / 2)
            .attr("y", 15)
            .attr("text-anchor", "middle")
            .style("font-size", "10px")
            .text(title);
    }

    // Hàm vẽ biểu đồ histogram (Domain 8)
    function drawHistogramChart(containerId, data, title, ageFilter = "all", statusFilter = "all") {
        console.log(`Drawing histogram chart for ${containerId}, title: ${title}`);

        const container = d3.select(`#${containerId}`);
        if (container.empty()) {
            console.error(`Container #${containerId} not found`);
            return;
        }

        if (!data || data.length === 0) {
            console.error(`Invalid or empty data for ${containerId}`);
            return;
        }

        let filteredData = data;
        if (ageFilter !== "all") {
            filteredData = filteredData.filter(d => {
                const age = +d.Age;
                if (isNaN(age)) return false;
                if (ageFilter === "<16") return age < 16;
                if (ageFilter === ">80") return age >= 80;
                const [min, max] = ageFilter.split("-").map(Number);
                return age >= min && age < max;
            });
        }
        if (statusFilter !== "all") {
            filteredData = filteredData.filter(d => d["Heart Disease Status"] === statusFilter);
        }

        filteredData = filteredData
            .filter(d => d.Gender === "Male" || d.Gender === "Female")
            .map(d => ({
                Gender: d.Gender,
                Cholesterol: +d["Cholesterol Level"]
            }))
            .filter(d => !isNaN(d.Cholesterol) && d.Cholesterol > 0);

        const margin = { top: 30, right: 50, bottom: 60, left: 40 };
        const width = 500 - margin.left - margin.right;
        const height = 340 - margin.top - margin.bottom;

        container.selectAll("svg").remove();
        const svg = container
            .append("svg")
            .attr("width", 420)
            .attr("height", 340)
            .attr("class", "histogram_chart-container");

        const g = svg.append("g")
            .attr("transform", `translate(${margin.left},${margin.top})`);

        d3.select(`.tooltip-${containerId}`).remove();
        const tooltip = d3.select("body")
            .append("div")
            .attr("class", `tooltip-${containerId}`)
            .style("opacity", 0)
            .style("position", "absolute")
            .style("background", "lightgray")
            .style("padding", "5px")
            .style("border-radius", "5px");

        if (filteredData.length === 0) {
            g.append("text")
                .attr("x", width / 2)
                .attr("y", height / 2)
                .attr("text-anchor", "middle")
                .text("Không có dữ liệu hợp lệ để hiển thị.");
            return;
        }

        const rawExtent = d3.extent(filteredData, d => d.Cholesterol);
        const cholesterolExtent = [rawExtent[0], 320];
        const binWidth = 10;
        const thresholds = d3.range(Math.floor(cholesterolExtent[0]), cholesterolExtent[1] + binWidth, binWidth);

        const maleData = filteredData.filter(d => d.Gender === "Male");
        const femaleData = filteredData.filter(d => d.Gender === "Female");

        const maleBins = d3.histogram()
            .value(d => d.Cholesterol)
            .domain(cholesterolExtent)
            .thresholds(thresholds)(maleData);
        const femaleBins = d3.histogram()
            .value(d => d.Cholesterol)
            .domain(cholesterolExtent)
            .thresholds(thresholds)(femaleData);

        const binData = maleBins.map((maleBin, i) => ({
            x0: maleBin.x0,
            x1: maleBin.x1,
            Male: maleBin.length,
            Female: femaleBins[i].length
        }));

        const groups = ["Male", "Female"];
        const color = d3.scaleOrdinal()
            .domain(groups)
            .range(["#E88284", "#4A89C7"]);

        const x0 = d3.scaleBand()
            .domain(binData.map(d => d.x0))
            .range([0, width])
            .paddingInner(0.1);

        const x1 = d3.scaleBand()
            .domain(groups)
            .range([0, x0.bandwidth()])
            .padding(0.05);

        const y = d3.scaleLinear()
            .domain([0, d3.max(binData, d => Math.max(d.Male, d.Female)) + 5])
            .nice()
            .range([height, 0]);

        g.append("g")
            .attr("class", "x-axis")
            .attr("transform", `translate(0,${height})`)
            .call(d3.axisBottom(x0)
                .tickFormat(d => `${d}-${d + binWidth}`)
                .tickValues(thresholds.filter(d => d !== 320 && d !== 310)))
            .selectAll("text")
            .style("font-size", "7px")
            .attr("transform", "rotate(-30)")
            .style("text-anchor", "end")
            .append("text")
            .attr("x", width / 2)
            .attr("y", 40)
            .attr("fill", "#000")
            .attr("text-anchor", "middle")
            .attr("font-size", "8px")
            .text("Cholesterol Level (mg/dL)");

        g.append("g")
            .attr("class", "y-axis")
            .call(d3.axisLeft(y).ticks(5))
            .append("text")
            .attr("transform", "rotate(-90)")
            .attr("x", -height / 2)
            .attr("y", -30)
            .attr("fill", "#000")
            .attr("text-anchor", "middle")
            .attr("font-size", "8px")
            .text("Số lượng");

        const barGroups = g.selectAll(".bar-group")
            .data(binData)
            .enter()
            .append("g")
            .attr("class", "bar-group")
            .attr("transform", d => `translate(${x0(d.x0)},0)`);

        barGroups.selectAll("rect")
            .data(d => groups.map(gender => ({ key: gender, value: d[gender], x0: d.x0, x1: d.x1 })))
            .enter()
            .append("rect")
            .attr("x", d => x1(d.key))
            .attr("y", d => y(d.value))
            .attr("width", x1.bandwidth())
            .attr("height", d => height - y(d.value))
            .attr("fill", d => color(d.key))
            .attr("opacity", 0.7)
            .on("mouseover", function(event, d) {
                d3.select(this).attr("opacity", 0.9);
                tooltip.style("opacity", 1)
                    .html(`<strong>${d.key === "Male" ? "Nam" : "Nữ"}:</strong> ${d.value} người<br><strong>Khoảng:</strong> ${d.x0}–${d.x1} mg/dL`)
                    .style("left", (event.pageX + 5) + "px")
                    .style("top", (event.pageY - 10) + "px");
            })
            .on("mouseout", function() {
                d3.select(this).attr("opacity", 0.7);
                tooltip.style("opacity", 0);
            });

        const legendData = [
            { label: "Nam", color: "#E88284" },
            { label: "Nữ", color: "#4A89C7" }
        ];
        const legend = g.append("g")
        .attr("class", "legend")
        .attr("transform", `translate(${width - 80}, 10)`); // Đặt chú thích ở góc trên bên phải

    svg.append("text")
        .attr("x", 330 / 2)
        .attr("y", 15)
        .attr("text-anchor", "middle")
        .style("font-size", "10px")
        .text(title);
}

 // Tải dữ liệu CSV
 d3.csv("../Preprocessing_project_heart_disease.csv").then(data => {
    console.log("CSV loaded successfully, data length:", data.length);

    // Vẽ tất cả biểu đồ ban đầu
    charts.forEach(chart => {
        try {
            if (chart.type === "bar") {
                drawBarChart(chart.id, data, chart.title, "all", "all");
            } else if (chart.type === "pie") {
                drawPieChart(chart.id, data, chart.title, "all", "all");
            } else if (chart.type === "groupedBar") {
                drawGroupedBarChart(chart.id, data, chart.title, "all", "all");
            } else if (chart.type === "stackedBar") {
                drawStackedBarChart(chart.id, data, chart.title, "all", "all");
            } else if (chart.type === "cholesterolBar") {
                drawCholesterolBarChart(chart.id, data, chart.title, "all", "all");
            } else if (chart.type === "boxPlot") {
                drawBoxPlotChart(chart.id, data, chart.title, "all", "all");
            } else if (chart.type === "familyHistoryPie") {
                drawFamilyHistoryPieChart(chart.id, data, chart.title, "all", "all");
            } else if (chart.type === "histogram") {
                drawHistogramChart(chart.id, data, chart.title, "all", "all");
            }
        } catch (error) {
            console.error(`Error drawing chart for ${chart.id}:`, error);
        }
    });

    // Xử lý bộ lọc theo nhóm tuổi
    d3.select("#age-group-filter").on("change", function() {
        const ageFilter = this.value;
        console.log("Age filter changed to:", ageFilter);
        charts.forEach(chart => {
            try {
                if (chart.type === "bar") {
                    drawBarChart(chart.id, data, chart.title, ageFilter, "all");
                } else if (chart.type === "pie") {
                    drawPieChart(chart.id, data, chart.title, ageFilter, "all");
                } else if (chart.type === "groupedBar") {
                    drawGroupedBarChart(chart.id, data, chart.title, ageFilter, "all");
                } else if (chart.type === "stackedBar") {
                    drawStackedBarChart(chart.id, data, chart.title, ageFilter, "all");
                } else if (chart.type === "cholesterolBar") {
                    drawCholesterolBarChart(chart.id, data, chart.title, ageFilter, "all");
                } else if (chart.type === "boxPlot") {
                    drawBoxPlotChart(chart.id, data, chart.title, ageFilter, "all");
                } else if (chart.type === "familyHistoryPie") {
                    drawFamilyHistoryPieChart(chart.id, data, chart.title, "all", "all");
                } else if (chart.type === "histogram") {
                    drawHistogramChart(chart.id, data, chart.title, "all", "all");
                }
            } catch (error) {
                console.error(`Error updating chart for ${chart.id} with age filter:`, error);
            }
        });
    });

    // Xử lý bộ lọc theo trạng thái bệnh tim
    d3.select("#status-filter").on("change", function() {
        const statusFilter = this.value;
        console.log("Status filter changed to:", statusFilter);
        charts.forEach(chart => {
            try {
                if (chart.type === "bar") {
                    drawBarChart(chart.id, data, chart.title, "all", statusFilter);
                } else if (chart.type === "pie") {
                    drawPieChart(chart.id, data, chart.title, "all", statusFilter);
                } else if (chart.type === "groupedBar") {
                    drawGroupedBarChart(chart.id, data, chart.title, "all", statusFilter);
                } else if (chart.type === "stackedBar") {
                    drawStackedBarChart(chart.id, data, chart.title, "all", statusFilter);
                } else if (chart.type === "cholesterolBar") {
                    drawCholesterolBarChart(chart.id, data, chart.title, "all", statusFilter);
                } else if (chart.type === "boxPlot") {
                    drawBoxPlotChart(chart.id, data, chart.title, "all", statusFilter);
                } else if (chart.type === "familyHistoryPie") {
                    drawFamilyHistoryPieChart(chart.id, data, chart.title, "all", "all");
                } else if (chart.type === "histogram") {
                    drawHistogramChart(chart.id, data, chart.title, "all", "all");
                }
            } catch (error) {
                console.error(`Error updating chart for ${chart.id} with status filter:`, error);
            }
        });
    });
}).catch(error => {
    console.error("Error loading CSV in dashboard.js:", error);
});
});

### data: ../Preprocessing_project_heart_disease.csv
Age, Gender, Blood Pressure, Cholesterol Level, Exercise Habits, Smoking, Family Heart Disease, BMI, Alcohol Consumption, Stress Level, Heart Disease Status
56.0, Male, 153.0, 155.0, High, Yes, Yes, 24.99, High, Medium, No
69.0, Female, 146.0, 286.0, High, No, Yes, 25.22, Medium, High, No
46.0, Male, 126.0, 216.0, Low, No, No, 29.86, Low, Low, No
32.0, Female, 122.0, 293.0, High, Yes, Yes, 24.13, Low, High, No
60.0, Male, 166.0, 242.0, Low, Yes, Yes, 20.49, Low, High, No
25.0, Male, 152.0, 257.0, Low, Yes, No, 28.14, Low, Medium, No
78.0, Female, 121.0, 175.0, High, Yes, Yes, 18.04, Medium, Medium, No
38.0, Female, 161.0, 187.0, Low, Yes, Yes, 34.74, Low, Medium, No
56.0, Female, 135.0, 291.0, Low, No, Yes, 34.49, High, Low, No
75.0, Male, 144.0, 252.0, Low, Yes, Yes, 30.14, Low, Medium, No
36.0, Female, 179.0, 191.0, High, No, Yes, 34.45, Medium, High, No
40.0, Female, 134.0, 296.0, High, No, Yes, 31.74, None, Medium, No
28.0, Female, 143.0, 215.0, High, Yes, No, 33.34, Medium, Low, No
28.0, Female, 134.0, 191.0, High, Yes, No, 19.42, Low, Low, No
41.0, Female, 150.0, 187.0, High, No, Yes, 37.39, Medium, Low, No
70.0, Male, 133.0, 290.0, Medium, Yes, Yes, 32.17, Medium, Low, No
53.0, Female, 173.0, 255.0, Medium, No, Yes, 31.43, Medium, Medium, No
57.0, Female, 133.0, 245.0, Low, No, Yes, 26.52, Medium, High, No
41.0, Male, 125.0, 219.0, Medium, Yes, Yes, 18.62, High, High, No
20.0, Female, 133.0, 187.0, High, Yes, No, 37.83, None, High, No
39.0, Female, 136.0, 246.0, High, Yes, Yes, 39.68, Medium, High, No
70.0, Female, 137.0, 257.0, High, No, No, 35.77, Low, Low, No
19.0, Female, 139.0, 268.0, Low, No, Yes, 38.13, High, High, No
41.0, Female, 170.0, 300.0, Low, No, No, 20.66, None, Low, No
61.0, Male, 136.0, 223.0, Low, Yes, No, 20.83, High, High, No
47.0, Male, 135.0, 206.0, Low, No, No, 37.35, Medium, High, No
55.0, Male, 159.0, 259.0, Low, Yes, No, 19.27, Low, High, No
19.0, Female, 158.0, 228.0, Low, Yes, Yes, 20.05, Low, High, No
77.0, Male, 171.0, 300.0, Medium, No, Yes, 35.97, High, High, No
38.0, Female, 151.0, 185.0, High, Yes, Yes, 30.25, Low, Low, No
50.0, Female, 179.0, 206.0, Medium, No, Yes, 26.62, Low, Medium, No
29.0, Female, 163.0, 278.0, Low, Yes, Yes, 30.18, None, Medium, No
75.0, Male, 128.0, 152.0, High, Yes, No, 37.33, Low, Low, No
39.0, Male, 146.0, 163.0, High, No, Yes, 34.66, Low, High, No
78.0, Male, 165.0, 183.0, High, Yes, No, 33.22, High, Low, No
61.0, Female, 171.0, 219.0, Medium, No, Yes, 39.49, High, Low, No
42.0, Male, 152.0, 218.0, High, Yes, No, 29.47, High, Medium, No
66.0, Female, 129.0, 253.0, Low, No, Yes, 18.14, None, Low, No
44.0, Male, 136.0, 178.0, Low, No, No, 27.44, High, High, No
76.0, Male, 168.0, 197.0, Medium, Yes, No, 20.12, Low, Low, No
80.0, Female, 168.0, 243.0, Medium, Yes, Yes, 20.56, None, Medium, No
59.0, Female, 155.0, 228.0, Low, No, No, 23.61, Medium, High, No
45.0, Male, 136.0, 266.0, Medium, No, No, 26.39, Medium, Medium, No
77.0, Male, 137.0, 293.0, High, No, Yes, 28.6, Medium, High, No
33.0, Male, 171.0, 287.0, Medium, No, None, 21.74, High, High, No
32.0, Female, 142.0, 296.0, High, Yes, No, 24.86, None, Medium, No
79.0, Female, 153.0, 216.0, High, Yes, Yes, 24.08, Medium, Medium, No
79.0, Male, 127.0, 281.0, High, Yes, No, 26.04, Low, Low, No
64.0, Male, 132.0, 224.0, High, Yes, No, 20.38, None, Low, No
79.0, Female, 142.0, 177.0, High, Yes, No, 26.74, High, High, No
68.0, Male, 176.0, 270.0, Low, No, No, 30.2, Medium, High, No
61.0, Female, 173.0, 158.0, Low, No, Yes, 20.13, Medium, High, No
72.0, Female, 139.0, 283.0, Low, Yes, Yes, 29.46, Medium, High, No
69.0, Female, 141.0, 272.0, High, Yes, Yes, 34.63, None, Low, No
74.0, Female, 166.0, 198.0, Medium, No, Yes, 18.18, None, Low, No
20.0, Female, 171.0, 240.0, Medium, Yes, Yes, 19.05, Low, Medium, No
54.0, Female, 142.0, 274.0, High, Yes, Yes, 28.26, None, Low, No
68.0, Male, 160.0, 225.0, Medium, No, No, 37.2, None, High, No
24.0, Female, 154.0, 299.0, High, Yes, No, 39.95, Low, Low, No
38.0, Female, 122.0, 253.0, Medium, Yes, No, 20.05, Medium, High, No
... 9,940 more rows